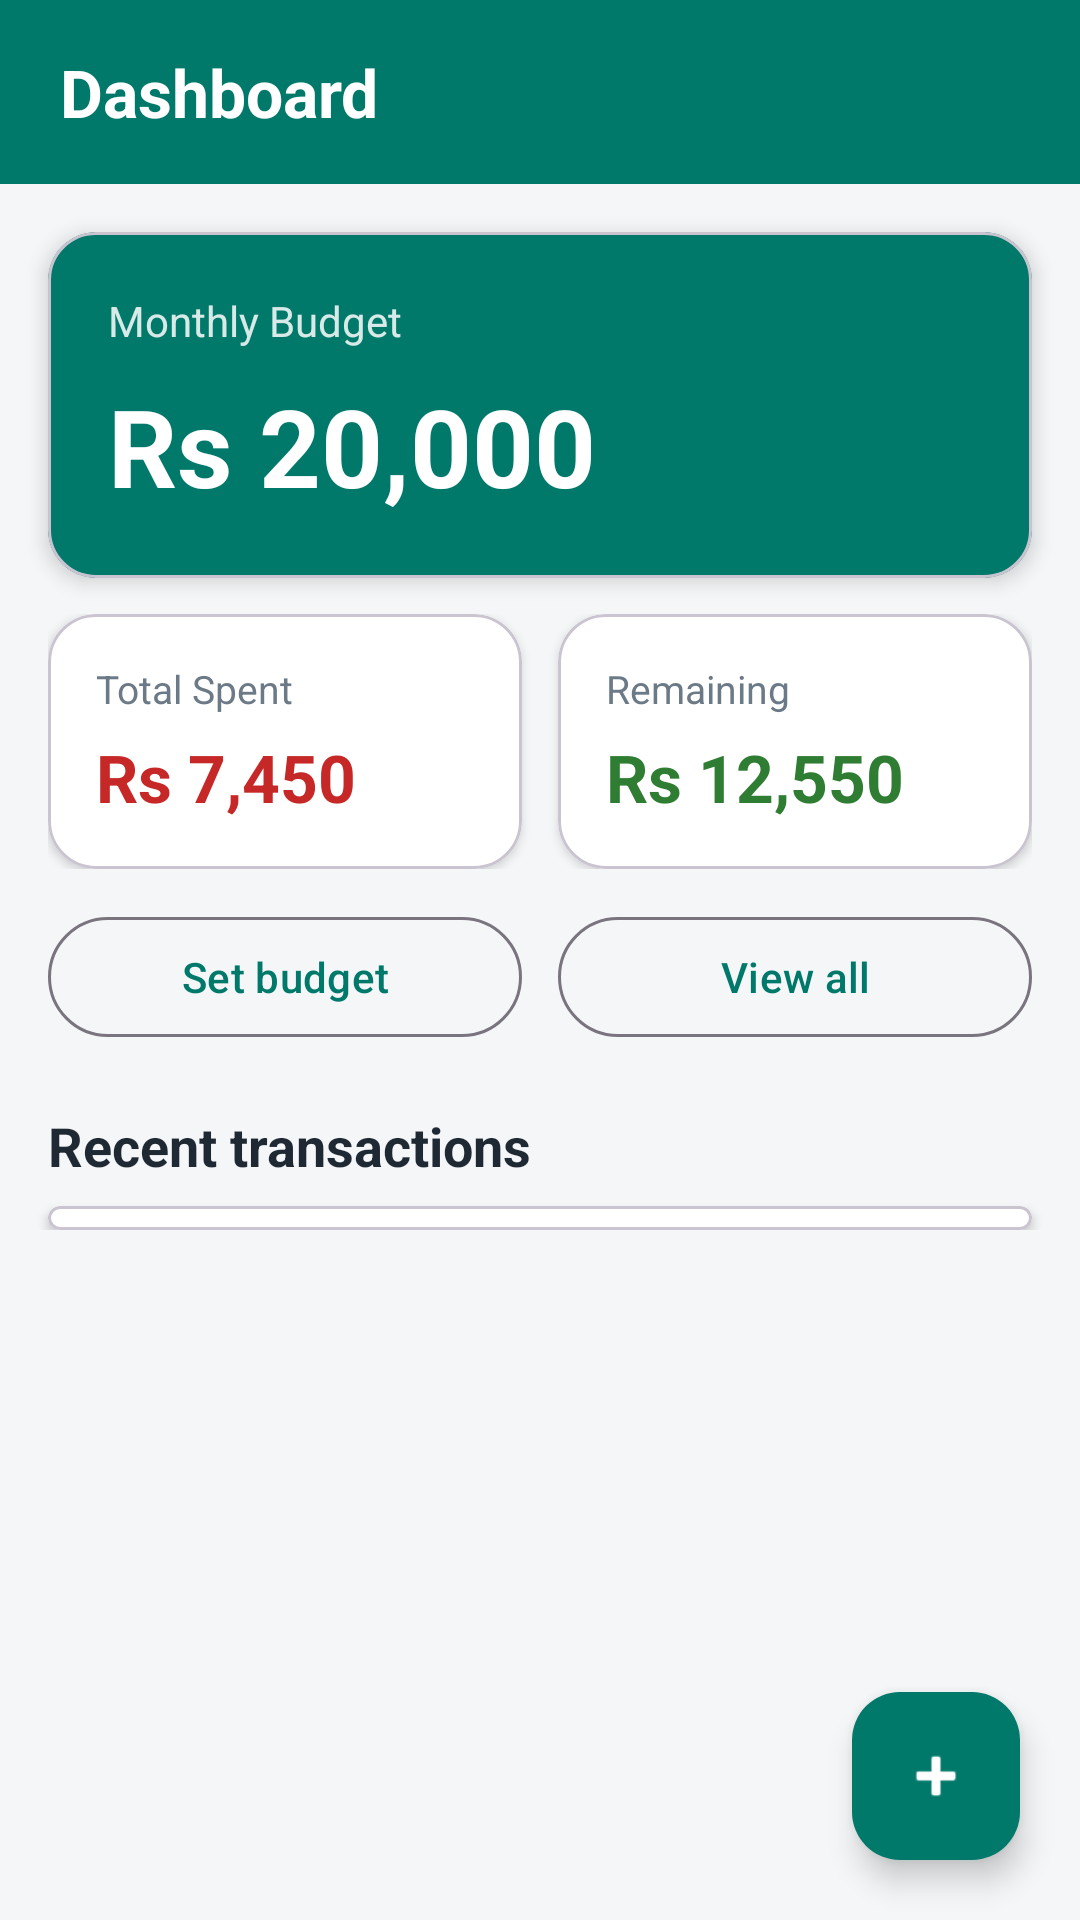

Layout XML and referenced resources for this Android screen:
<!-- AndroidManifest.xml: application theme Theme.BudgetTracker -->
<!-- res/layout/activity_home.xml -->
<?xml version="1.0" encoding="utf-8"?>
<androidx.constraintlayout.widget.ConstraintLayout
    xmlns:android="http://schemas.android.com/apk/res/android"
    xmlns:app="http://schemas.android.com/apk/res-auto"
    android:layout_width="match_parent"
    android:layout_height="match_parent">

    
    <LinearLayout
        android:id="@+id/layoutHeader"
        android:layout_width="0dp"
        android:layout_height="wrap_content"
        android:background="@color/primary"
        android:fitsSystemWindows="true"
        android:orientation="vertical"
        app:layout_constraintEnd_toEndOf="parent"
        app:layout_constraintStart_toStartOf="parent"
        app:layout_constraintTop_toTopOf="parent">

        <TextView
            android:id="@+id/textTitle"
            android:layout_width="match_parent"
            android:layout_height="wrap_content"
            android:paddingStart="20dp"
            android:paddingTop="16dp"
            android:paddingEnd="20dp"
            android:paddingBottom="16dp"
            android:text="@string/home_title"
            android:textColor="@color/on_primary"
            android:textSize="22sp"
            android:textStyle="bold" />
    </LinearLayout>

    
    <ScrollView
        android:id="@+id/scrollHome"
        android:layout_width="0dp"
        android:layout_height="0dp"
        app:layout_constraintBottom_toBottomOf="parent"
        app:layout_constraintEnd_toEndOf="parent"
        app:layout_constraintStart_toStartOf="parent"
        app:layout_constraintTop_toBottomOf="@id/layoutHeader">

        
        <LinearLayout
            android:layout_width="match_parent"
            android:layout_height="wrap_content"
            android:orientation="vertical"
            android:paddingBottom="88dp">

            <com.google.android.material.card.MaterialCardView
                android:id="@+id/cardBudget"
                android:layout_width="match_parent"
                android:layout_height="wrap_content"
                android:layout_marginStart="16dp"
                android:layout_marginTop="16dp"
                android:layout_marginEnd="16dp"
                app:cardBackgroundColor="@color/primary"
                app:cardCornerRadius="16dp"
                app:cardElevation="4dp">

                <LinearLayout
                    android:layout_width="match_parent"
                    android:layout_height="wrap_content"
                    android:orientation="vertical"
                    android:padding="20dp">

                    <TextView
                        android:id="@+id/labelBudget"
                        android:layout_width="wrap_content"
                        android:layout_height="wrap_content"
                        android:alpha="0.85"
                        android:text="@string/label_monthly_budget"
                        android:textColor="@color/on_primary"
                        android:textSize="14sp" />

                    <TextView
                        android:id="@+id/textBudget"
                        android:layout_width="wrap_content"
                        android:layout_height="wrap_content"
                        android:layout_marginTop="8dp"
                        android:text="@string/sample_budget"
                        android:textColor="@color/on_primary"
                        android:textSize="36sp"
                        android:textStyle="bold" />
                </LinearLayout>
            </com.google.android.material.card.MaterialCardView>

            
            <LinearLayout
                android:layout_width="match_parent"
                android:layout_height="wrap_content"
                android:layout_marginStart="16dp"
                android:layout_marginTop="12dp"
                android:layout_marginEnd="16dp"
                android:orientation="horizontal">

                <com.google.android.material.card.MaterialCardView
                    android:id="@+id/cardSpent"
                    android:layout_width="0dp"
                    android:layout_height="wrap_content"
                    android:layout_marginEnd="6dp"
                    android:layout_weight="1"
                    app:cardBackgroundColor="@color/surface"
                    app:cardCornerRadius="16dp"
                    app:cardElevation="2dp">

                    <LinearLayout
                        android:layout_width="match_parent"
                        android:layout_height="wrap_content"
                        android:orientation="vertical"
                        android:padding="16dp">

                        <TextView
                            android:id="@+id/labelSpent"
                            android:layout_width="wrap_content"
                            android:layout_height="wrap_content"
                            android:text="@string/label_total_spent"
                            android:textColor="@color/text_secondary"
                            android:textSize="13sp" />

                        <TextView
                            android:id="@+id/textSpent"
                            android:layout_width="wrap_content"
                            android:layout_height="wrap_content"
                            android:layout_marginTop="6dp"
                            android:text="@string/sample_spent"
                            android:textColor="@color/expense"
                            android:textSize="22sp"
                            android:textStyle="bold" />
                    </LinearLayout>
                </com.google.android.material.card.MaterialCardView>

                <com.google.android.material.card.MaterialCardView
                    android:id="@+id/cardRemaining"
                    android:layout_width="0dp"
                    android:layout_height="wrap_content"
                    android:layout_marginStart="6dp"
                    android:layout_weight="1"
                    app:cardBackgroundColor="@color/surface"
                    app:cardCornerRadius="16dp"
                    app:cardElevation="2dp">

                    <LinearLayout
                        android:layout_width="match_parent"
                        android:layout_height="wrap_content"
                        android:orientation="vertical"
                        android:padding="16dp">

                        <TextView
                            android:id="@+id/labelRemaining"
                            android:layout_width="wrap_content"
                            android:layout_height="wrap_content"
                            android:text="@string/label_remaining"
                            android:textColor="@color/text_secondary"
                            android:textSize="13sp" />

                        <TextView
                            android:id="@+id/textRemaining"
                            android:layout_width="wrap_content"
                            android:layout_height="wrap_content"
                            android:layout_marginTop="6dp"
                            android:text="@string/sample_remaining"
                            android:textColor="@color/income"
                            android:textSize="22sp"
                            android:textStyle="bold" />
                    </LinearLayout>
                </com.google.android.material.card.MaterialCardView>
            </LinearLayout>

            
            <LinearLayout
                android:layout_width="match_parent"
                android:layout_height="wrap_content"
                android:layout_marginStart="16dp"
                android:layout_marginTop="12dp"
                android:layout_marginEnd="16dp"
                android:orientation="horizontal">

                <com.google.android.material.button.MaterialButton
                    android:id="@+id/buttonSetBudget"
                    style="?attr/materialButtonOutlinedStyle"
                    android:layout_width="0dp"
                    android:layout_height="wrap_content"
                    android:layout_marginEnd="6dp"
                    android:layout_weight="1"
                    android:text="@string/action_set_budget" />

                <com.google.android.material.button.MaterialButton
                    android:id="@+id/buttonViewAll"
                    style="?attr/materialButtonOutlinedStyle"
                    android:layout_width="0dp"
                    android:layout_height="wrap_content"
                    android:layout_marginStart="6dp"
                    android:layout_weight="1"
                    android:text="@string/action_view_all" />
            </LinearLayout>

            <TextView
                android:id="@+id/textRecentTitle"
                android:layout_width="match_parent"
                android:layout_height="wrap_content"
                android:layout_marginStart="16dp"
                android:layout_marginTop="20dp"
                android:layout_marginEnd="16dp"
                android:text="@string/recent_title"
                android:textColor="@color/text_primary"
                android:textSize="18sp"
                android:textStyle="bold" />

            
            <com.google.android.material.card.MaterialCardView
                android:layout_width="match_parent"
                android:layout_height="wrap_content"
                android:layout_marginStart="16dp"
                android:layout_marginTop="8dp"
                android:layout_marginEnd="16dp"
                app:cardBackgroundColor="@color/surface"
                app:cardCornerRadius="16dp"
                app:cardElevation="2dp">

                <LinearLayout
                    android:id="@+id/layoutRecent"
                    android:layout_width="match_parent"
                    android:layout_height="wrap_content"
                    android:orientation="vertical"
                    android:paddingTop="4dp"
                    android:paddingBottom="4dp" />
            </com.google.android.material.card.MaterialCardView>
        </LinearLayout>
    </ScrollView>

    <com.google.android.material.floatingactionbutton.FloatingActionButton
        android:id="@+id/buttonAdd"
        android:layout_width="wrap_content"
        android:layout_height="wrap_content"
        android:layout_margin="20dp"
        android:contentDescription="@string/action_add_transaction"
        android:src="@android:drawable/ic_input_add"
        app:backgroundTint="@color/primary"
        app:layout_constraintBottom_toBottomOf="parent"
        app:layout_constraintEnd_toEndOf="parent"
        app:tint="@color/on_primary" />

</androidx.constraintlayout.widget.ConstraintLayout>
<!-- resources referenced by this layout -->
<resources>
  <color name="expense">#C62828</color>
  <color name="income">#2E7D32</color>
  <color name="on_primary">#FFFFFF</color>
  <color name="primary">#00796B</color>
  <color name="surface">#FFFFFF</color>
  <color name="text_primary">#1F2933</color>
  <color name="text_secondary">#6B7A86</color>
  <string name="action_add_transaction">Add transaction</string>
  <string name="action_set_budget">Set budget</string>
  <string name="action_view_all">View all</string>
  <string name="home_title">Dashboard</string>
  <string name="label_monthly_budget">Monthly Budget</string>
  <string name="label_remaining">Remaining</string>
  <string name="label_total_spent">Total Spent</string>
  <string name="recent_title">Recent transactions</string>
  <string name="sample_budget">Rs 20,000</string>
  <string name="sample_remaining">Rs 12,550</string>
  <string name="sample_spent">Rs 7,450</string>
  <style name="Theme.BudgetTracker" parent="Theme.Material3.DayNight.NoActionBar">
          <item name="colorPrimary">@color/primary</item>
          <item name="colorOnPrimary">@color/on_primary</item>
          <item name="colorSecondary">@color/secondary</item>
          <item name="colorSurface">@color/surface</item>
          <item name="colorOnSurface">@color/text_primary</item>
          <item name="colorOnSurfaceVariant">@color/text_secondary</item>
          
          <item name="colorSecondaryContainer">@color/primary_light</item>
          <item name="colorOnSecondaryContainer">@color/primary_dark</item>
          <item name="android:windowBackground">@color/background</item>
          
          <item name="elevationOverlayEnabled">false</item>
          
          <item name="android:statusBarColor">@color/primary_dark</item>
      </style>
  <color name="secondary">#26A69A</color>
  <color name="primary_light">#B2DFDB</color>
  <color name="primary_dark">#00574B</color>
  <color name="background">#F4F6F8</color>
</resources>
